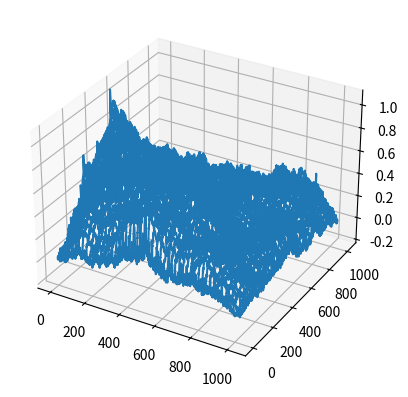

Source code (Python):
import numpy as np
import matplotlib.pyplot as plt
from mpl_toolkits.mplot3d import Axes3D

def diamond_step(c1, c2, c3, c4, n):
    return (c1+c2+c3+c4)/4 + np.random.randn()/(n+1)**2

def square_step(v1, v2, v3, v4, n):
    return (v1+v2+v3+v4)/4 + np.random.randn()/(n+1)**2

def edge_square_step(v1, v2, v3, n):
    return (v1+v2+v3)/4 + np.random.randn()/(n+1)**2

def diamond_square(fl, dim, k):
    for n_iterations in range(k):
        
        # diamond step
        step = 2**(k-n_iterations)
        half_step = int(step/2)
        for i in range(0, dim-1, step):
            for j in range(0, dim-1, step):
                fl[i+half_step, j+half_step] = diamond_step(fl[i, j], fl[i+step, j], fl[i, j+step], fl[i+step, j+step], n_iterations)
        
        # square step
        for i in range(half_step, dim, step):
            for j in range(0, dim, step):
                if j == 0:
                    fl[i, j] = edge_square_step(fl[i+half_step, j], fl[i-half_step, j], fl[i, j+half_step], n_iterations)
                elif j == dim-1:
                    fl[i, j] = edge_square_step(fl[i+half_step, j], fl[i-half_step, j], fl[i, j-half_step], n_iterations)
                else:
                    fl[i, j] = square_step(fl[i+half_step, j], fl[i-half_step, j], fl[i, j+half_step], fl[i, j-half_step], n_iterations)
        for i in range(0, dim, step):
            for j in range(half_step, dim, step):
                if i == 0:
                    fl[i, j] = edge_square_step(fl[i+half_step, j], fl[i, j-half_step], fl[i, j+half_step], n_iterations)
                elif i == dim-1:
                    fl[i, j] = edge_square_step(fl[i-half_step, j], fl[i, j+half_step], fl[i, j-half_step], n_iterations)
                else:
                    fl[i, j] = square_step(fl[i+half_step, j], fl[i-half_step, j], fl[i, j+half_step], fl[i, j-half_step], n_iterations)
    return fl

power = 10
size = 2**power+1
fractal_landscape = diamond_square(np.zeros((size, size)), size, power)
x = np.arange(size)
x, y = np.meshgrid(x, x)
        
fig = plt.figure()
ax = Axes3D(fig)
ax = fig.add_subplot(111, projection='3d')
ax.plot_wireframe(x, y, fractal_landscape)

plt.show()